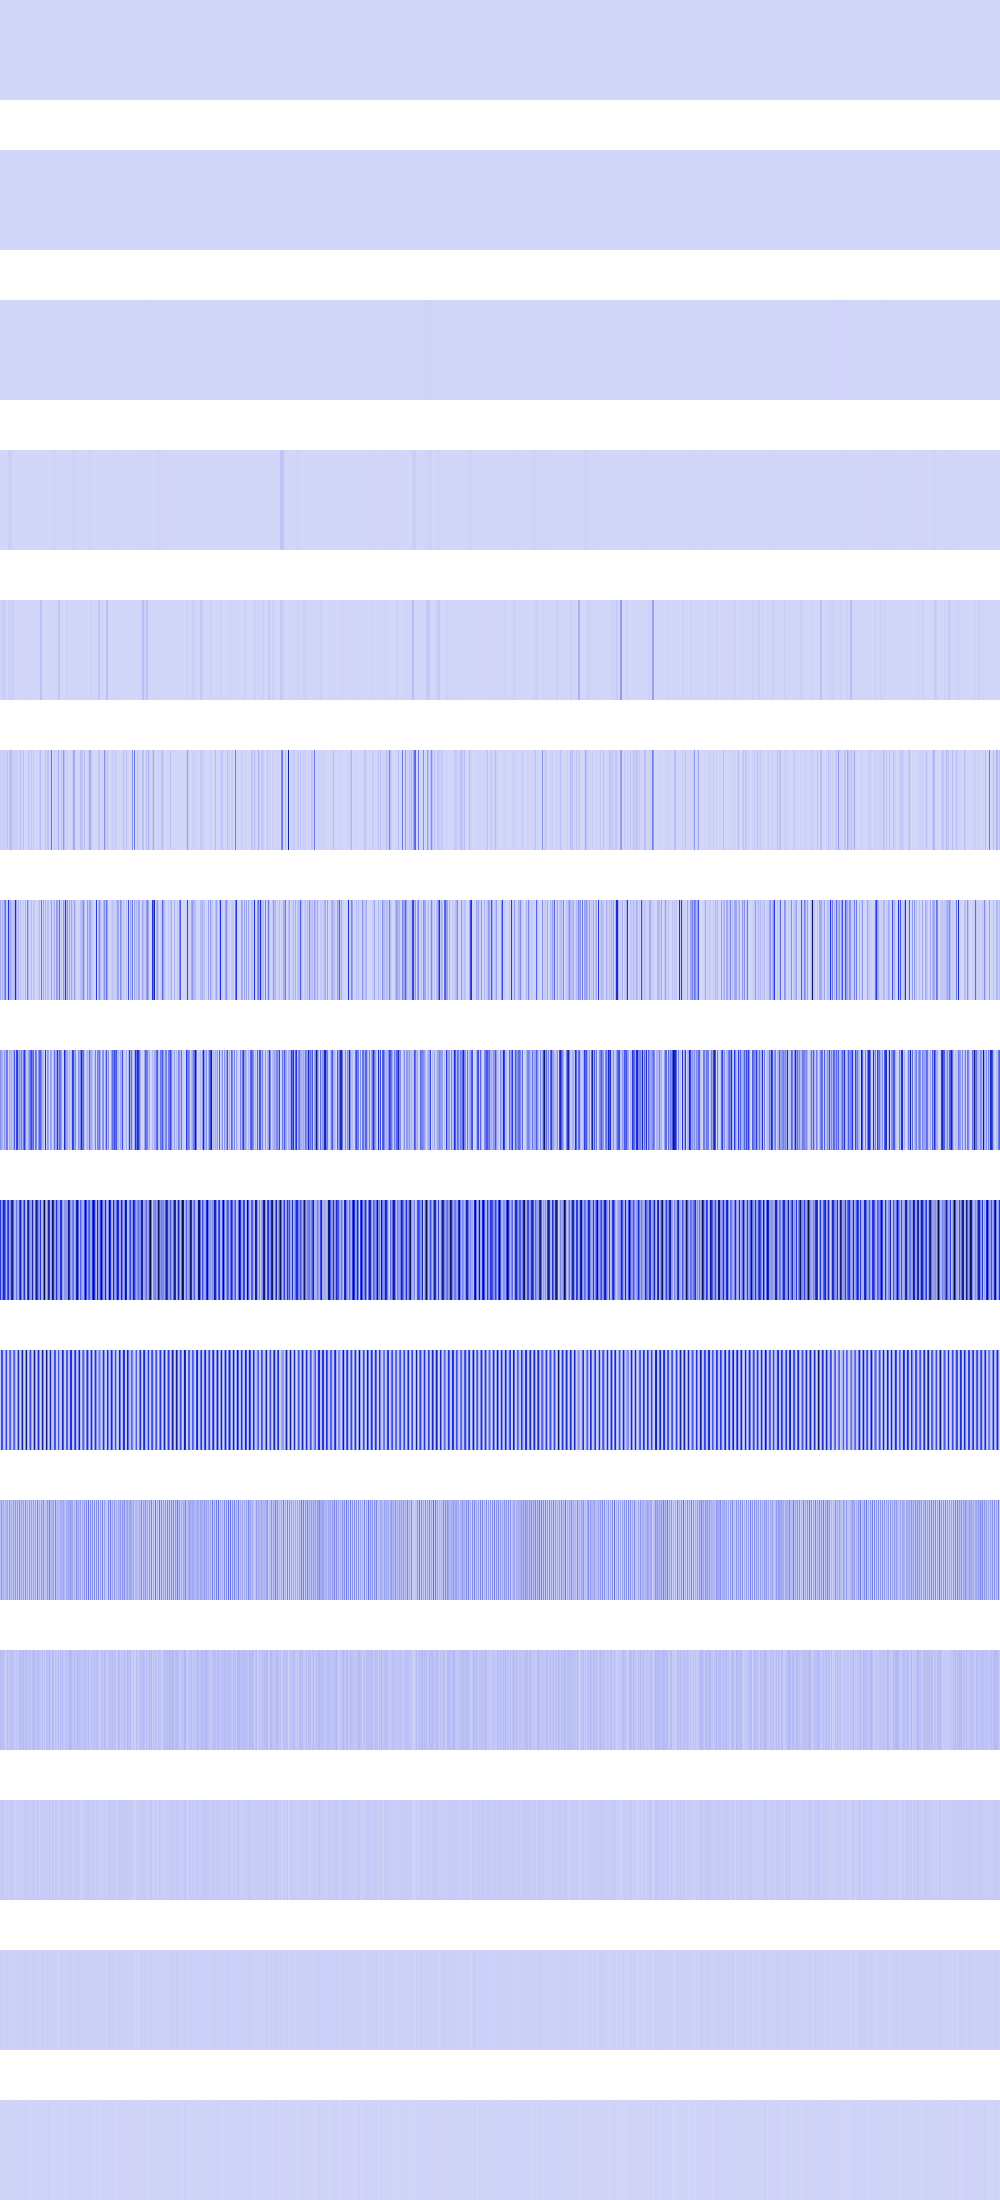

Source data for this figure (header and first rows):
12996, 12996, 12996, 12996, 12996, 12996, 12996, 12996, 12996, 12996, 12996, 12996, 12996, 12996, 12996, 12996, 12996, 12996, 12996, 12996, 12996, 12996, 12996, 12996
254016, 254016, 254016, 254016, 254016, 254016, 254016, 254016, 254016, 254016, 254016, 254016, 254016, 254016, 254016, 254016, 59536, 59536, 59536, 59536, 59536, 59536, 59536, 59536
256, 256, 256, 256, 256, 256, 256, 256, 256, 256, 256, 256, 256, 256, 256, 256, 1024, 1024, 1024, 1024, 1024, 1024, 1024, 1024
1081600, 1081600, 1081600, 1081600, 256, 256, 256, 256, 17040368, 17040368, 17040368, 17040368, 861184, 861184, 861184, 861184, 1254400, 1254400, 1254400, 1254400, 746496, 746496, 746496, 746496
4326400, 4326400, 27541504, 27541504, 17572820, 17572820, 0, 0, 17842176, 17842176, 17305600, 17305600, 25887384, 25887384, 3810304, 3810304, 4326400, 4326400, 1401856, 1401856, 746496, 746496, 746496, 746496
17305600, 27541504, 4194304, 27541504, 17842176, 17305600, 24920064, 49561600, 16384, 69222400, 69222400, 69222400, 23040000, 24920064, 22429696, 19501056, 17305600, 33177600, 1806336, 2768896, 69222400, 495616, 2985984, 69222400
126656512, 27541504, 98910208, 55083008, 171999232, 311959552, 30556160, 49561600, 471891968, 94535680, 138444800, 69222400, 49913856, 49840128, 87441408, 538451968, 141074432, 27803648, 97329152, 3817472, 71385088, 18325504, 5971968, 41500672
212385792, 135364608, 115179520, 37748736, 174653440, 87244800, 276135936, 256475136, 2293760, 117374976, 69861376, 113082368, 44318720, 120193024, 353796096, 70270976, 427540480, 454590464, 123158528, 195067904, 117080064, 253476864, 101662720, 269254656
459309056, 166592512, 251723776, 596049920, 514850816, 283148288, 116916224, 368443392, 477757440, 147324928, 224460800, 507904000, 743866368, 323551232, 104529920, 97615872, 293306368, 132055040, 123502592, 402718720, 629669888, 285048832, 110657536, 282460160
36241408, 407633920, 394133504, 59375616, 29097984, 197197824, 440401920, 69992448, 12582912, 279969792, 353239040, 71827456, 23134208, 271974400, 341966848, 112394240, 24313856, 178126848, 596705280, 118095872, 23592960, 252641280, 658309120, 125829120
72482816, 177733632, 66846720, 118751232, 58195968, 92405760, 92274688, 139984896, 25165824, 182452224, 52166656, 126877696, 46268416, 158072832, 63176704, 174456832, 48627712, 171704320, 27394048, 211025920, 47185920, 152961024, 49938432, 159383552
77856768, 61865984, 58195968, 86507520, 40894464, 25427968, 41943040, 70254592, 33554432, 54525952, 54001664, 60817408, 58982400, 47710208, 50855936, 21757952, 55312384, 33030144, 38010880, 78118912, 69206016, 62652416, 74711040, 75497472
29884416, 39845888, 32505856, 38797312, 31457280, 17301504, 25165824, 39845888, 25165824, 25165824, 32505856, 29360128, 34078720, 28311552, 26214400, 9961472, 26738688, 24117248, 34078720, 30408704, 20971520, 24641536, 31981568, 25165824
17825792, 20971520, 14680064, 18874368, 12582912, 17825792, 16777216, 20971520, 16777216, 16777216, 14680064, 16777216, 17825792, 14680064, 18874368, 11534336, 19922944, 14680064, 17825792, 18874368, 16777216, 15728640, 22020096, 16777216
10485760, 8388608, 4194304, 12582912, 8388608, 2097152, 8388608, 8388608, 8388608, 8388608, 4194304, 8388608, 10485760, 4194304, 4194304, 6291456, 6291456, 4194304, 10485760, 12582912, 8388608, 6291456, 10485760, 8388608
